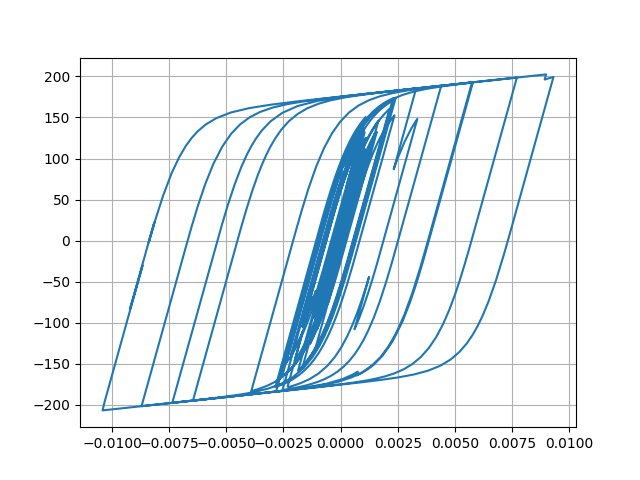

Values plotted in this chart, from the file beside it:
Desplacment, Force
0.0, 0.0
7.098898096091055e-06, 0.7099
2.190284159462376e-05, 2.19
3.3077929125907656e-05, 3.307
3.415868992571387e-05, 3.415
2.609512121224505e-05, 2.609
1.549851414855877e-05, 1.549
1.0090537687866041e-05, 1.009
1.3177630300803928e-05, 1.317
2.253813014518975e-05, 2.253
3.262958079286008e-05, 3.262
3.7973006277041106e-05, 3.796
3.640568095135675e-05, 3.64
3.094115085008657e-05, 3.093
2.876644904948388e-05, 2.876
3.553150162324722e-05, 3.552
5.1443166158237744e-05, 5.142
7.149264973848533e-05, 7.145
8.874866359233866e-05, 8.867
9.768091731510282e-05, 9.758
9.551735065577497e-05, 9.542
8.496522779780895e-05, 8.487
7.230714016316086e-05, 7.221
6.332427925196548e-05, 6.323
5.933749430703103e-05, 5.924
5.822358159548682e-05, 5.812
5.826687909459524e-05, 5.817
5.761279305894083e-05, 5.751
5.5803037670720216e-05, 5.57
5.268532746015295e-05, 5.259
4.740307809475189e-05, 4.73
4.021343012711566e-05, 4.011
3.3323938725118504e-05, 3.322
2.8075221611035954e-05, 2.798
2.2608575460525224e-05, 2.251
1.340508069482156e-05, 1.331
-4.017781241621309e-06, -0.4117
-3.0391023132116324e-05, -3.049
-6.139040710856122e-05, -6.147
-9.023632643060872e-05, -9.026
-0.0001104, -11.03
-0.0001202, -12.02
-0.0001234, -12.33
-0.0001251, -12.5
-0.0001254, -12.53
-0.0001237, -12.37
-0.000121, -12.09
-0.0001206, -12.05
-0.0001316, -13.15
-0.0001573, -15.7
-0.0001923, -19.16
-0.0002257, -22.46
-0.000247, -24.56
-0.0002542, -25.27
-0.0002561, -25.45
-0.0002631, -26.13
-0.0002784, -27.63
-0.0002969, -29.44
-0.0003086, -30.58
-0.0003041, -30.13
... 2,941 more rows
